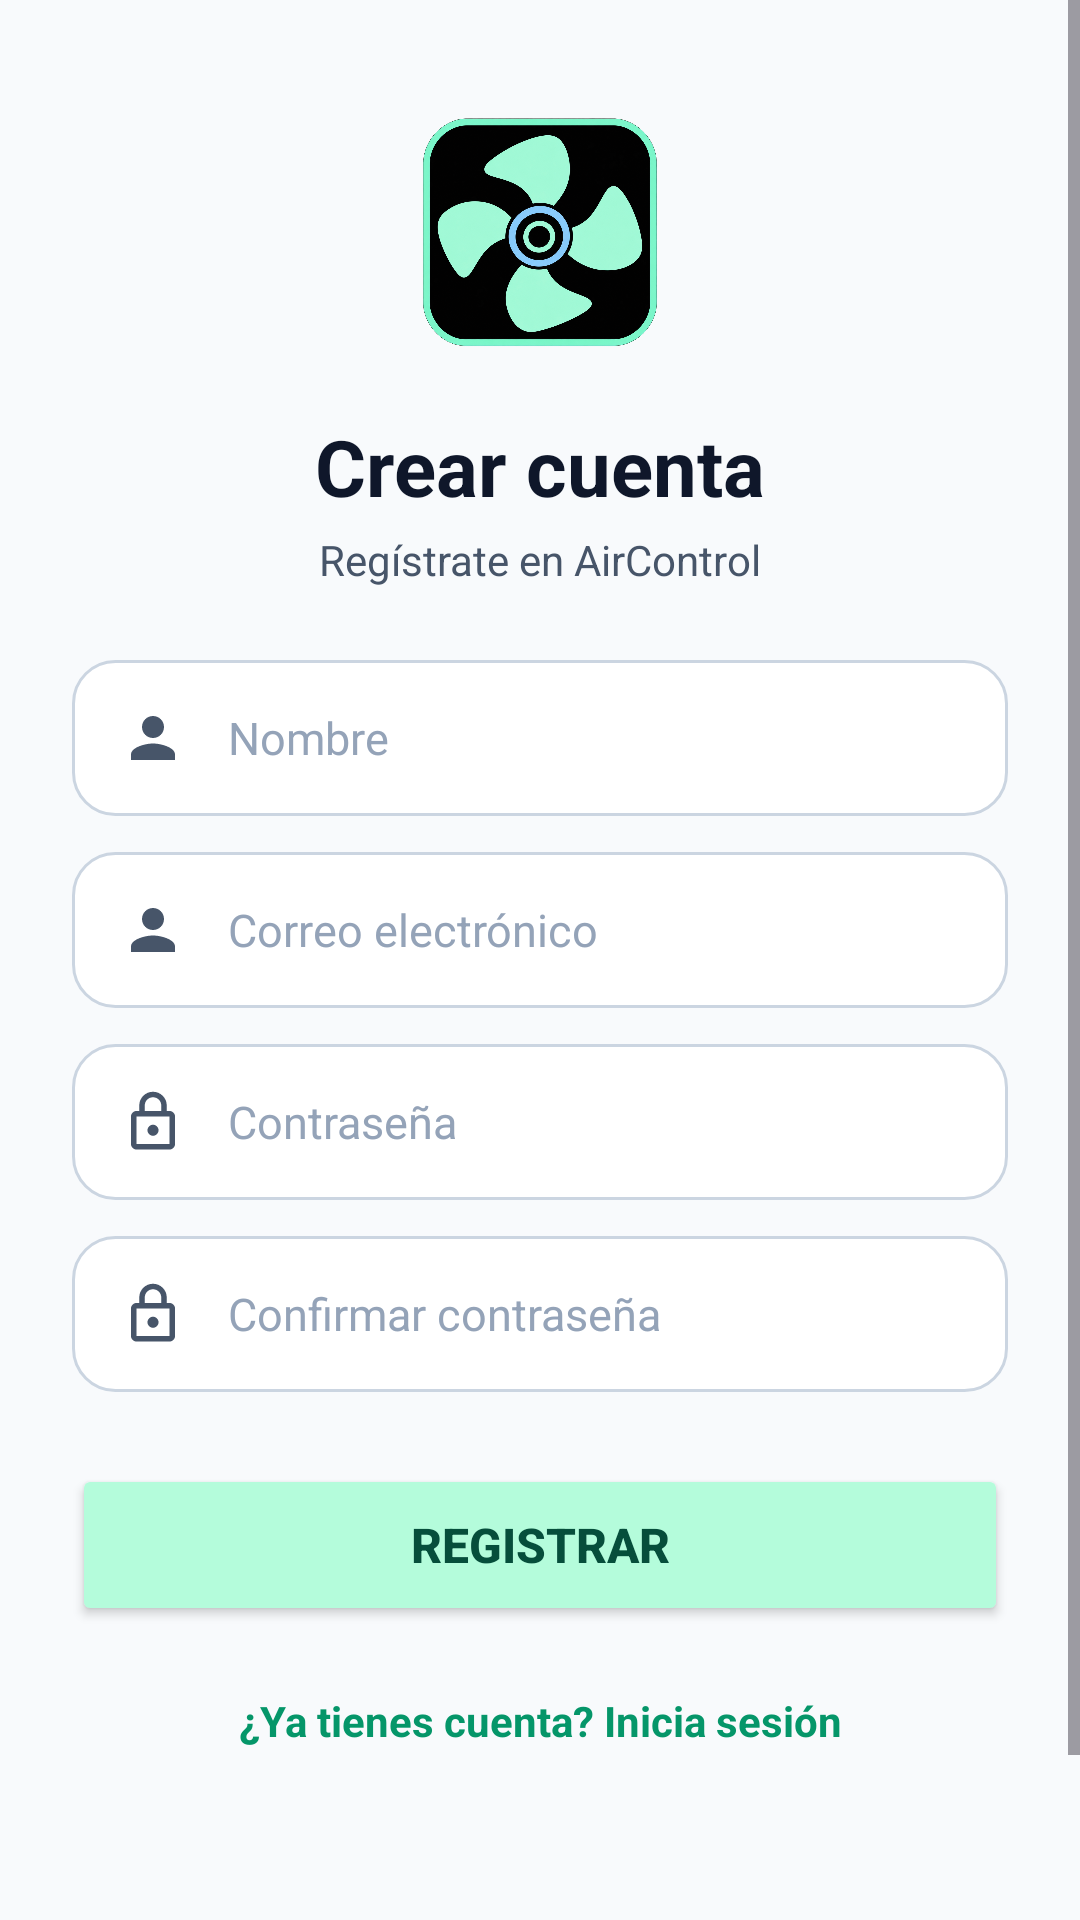

Write the Android layout XML for this screen, with the resource values it uses.
<!-- AndroidManifest.xml: application theme Theme.AirControl -->
<!-- res/layout/activity_registro.xml -->
<?xml version="1.0" encoding="utf-8"?>
<ScrollView
    xmlns:android="http://schemas.android.com/apk/res/android"
    xmlns:app="http://schemas.android.com/apk/res-auto"
    android:layout_width="match_parent"
    android:layout_height="match_parent"
    android:background="@color/background"
    android:fillViewport="true">

    <androidx.constraintlayout.widget.ConstraintLayout
        android:layout_width="match_parent"
        android:layout_height="wrap_content"
        android:minHeight="700dp"
        android:paddingBottom="32dp">

        
        <ImageView
            android:id="@+id/imageViewLogo"
            android:layout_width="90dp"
            android:layout_height="90dp"
            android:layout_marginTop="32dp"
            android:contentDescription="@string/app_name"
            android:src="@drawable/logo_AirControl"
            app:layout_constraintEnd_toEndOf="parent"
            app:layout_constraintStart_toStartOf="parent"
            app:layout_constraintTop_toTopOf="parent" />

        
        <TextView
            android:id="@+id/tvCrearCuenta"
            android:layout_width="wrap_content"
            android:layout_height="wrap_content"
            android:layout_marginTop="16dp"
            android:text="Crear cuenta"
            android:textColor="@color/text_primary"
            android:textSize="26sp"
            android:textStyle="bold"
            app:layout_constraintEnd_toEndOf="parent"
            app:layout_constraintStart_toStartOf="parent"
            app:layout_constraintTop_toBottomOf="@id/imageViewLogo" />

        
        <TextView
            android:id="@+id/tvSubtituloRegistro"
            android:layout_width="wrap_content"
            android:layout_height="wrap_content"
            android:layout_marginTop="4dp"
            android:text="Regístrate en AirControl"
            android:textColor="@color/text_secondary"
            android:textSize="14sp"
            app:layout_constraintEnd_toEndOf="parent"
            app:layout_constraintStart_toStartOf="parent"
            app:layout_constraintTop_toBottomOf="@id/tvCrearCuenta" />

        
        <EditText
            android:id="@+id/etNombre"
            android:layout_width="0dp"
            android:layout_height="52dp"
            android:layout_marginStart="24dp"
            android:layout_marginTop="24dp"
            android:layout_marginEnd="24dp"
            android:background="@drawable/bg_input_field"
            android:drawableStart="@drawable/ic_person"
            android:drawablePadding="14dp"
            android:hint="Nombre"
            android:inputType="textPersonName"
            android:paddingStart="16dp"
            android:paddingEnd="16dp"
            android:textColor="@color/text_primary"
            android:textColorHint="@color/text_muted"
            android:textSize="15sp"
            app:layout_constraintEnd_toEndOf="parent"
            app:layout_constraintStart_toStartOf="parent"
            app:layout_constraintTop_toBottomOf="@id/tvSubtituloRegistro" />

        
        <TextView
            android:id="@+id/tvErrorNombre"
            android:layout_width="0dp"
            android:layout_height="wrap_content"
            android:layout_marginStart="32dp"
            android:layout_marginTop="4dp"
            android:layout_marginEnd="24dp"
            android:textColor="@color/error_wine"
            android:textSize="12sp"
            android:visibility="gone"
            app:layout_constraintEnd_toEndOf="parent"
            app:layout_constraintStart_toStartOf="parent"
            app:layout_constraintTop_toBottomOf="@id/etNombre" />

        
        <EditText
            android:id="@+id/etEmailRegistro"
            android:layout_width="0dp"
            android:layout_height="52dp"
            android:layout_marginStart="24dp"
            android:layout_marginTop="12dp"
            android:layout_marginEnd="24dp"
            android:background="@drawable/bg_input_field"
            android:drawableStart="@drawable/ic_person"
            android:drawablePadding="14dp"
            android:hint="Correo electrónico"
            android:inputType="textEmailAddress"
            android:paddingStart="16dp"
            android:paddingEnd="16dp"
            android:textColor="@color/text_primary"
            android:textColorHint="@color/text_muted"
            android:textSize="15sp"
            app:layout_constraintEnd_toEndOf="parent"
            app:layout_constraintStart_toStartOf="parent"
            app:layout_constraintTop_toBottomOf="@id/tvErrorNombre" />

        
        <TextView
            android:id="@+id/tvErrorEmailRegistro"
            android:layout_width="0dp"
            android:layout_height="wrap_content"
            android:layout_marginStart="32dp"
            android:layout_marginTop="4dp"
            android:layout_marginEnd="24dp"
            android:textColor="@color/error_wine"
            android:textSize="12sp"
            android:visibility="gone"
            app:layout_constraintEnd_toEndOf="parent"
            app:layout_constraintStart_toStartOf="parent"
            app:layout_constraintTop_toBottomOf="@id/etEmailRegistro" />

        
        <EditText
            android:id="@+id/etPasswordRegistro"
            android:layout_width="0dp"
            android:layout_height="52dp"
            android:layout_marginStart="24dp"
            android:layout_marginTop="12dp"
            android:layout_marginEnd="24dp"
            android:background="@drawable/bg_input_field"
            android:drawableStart="@drawable/ic_lock"
            android:drawablePadding="14dp"
            android:hint="Contraseña"
            android:inputType="textPassword"
            android:paddingStart="16dp"
            android:paddingEnd="16dp"
            android:textColor="@color/text_primary"
            android:textColorHint="@color/text_muted"
            android:textSize="15sp"
            app:layout_constraintEnd_toEndOf="parent"
            app:layout_constraintStart_toStartOf="parent"
            app:layout_constraintTop_toBottomOf="@id/tvErrorEmailRegistro" />

        
        <TextView
            android:id="@+id/tvErrorPasswordRegistro"
            android:layout_width="0dp"
            android:layout_height="wrap_content"
            android:layout_marginStart="32dp"
            android:layout_marginTop="4dp"
            android:layout_marginEnd="24dp"
            android:textColor="@color/error_wine"
            android:textSize="12sp"
            android:visibility="gone"
            app:layout_constraintEnd_toEndOf="parent"
            app:layout_constraintStart_toStartOf="parent"
            app:layout_constraintTop_toBottomOf="@id/etPasswordRegistro" />

        
        <EditText
            android:id="@+id/etConfirmarPassword"
            android:layout_width="0dp"
            android:layout_height="52dp"
            android:layout_marginStart="24dp"
            android:layout_marginTop="12dp"
            android:layout_marginEnd="24dp"
            android:background="@drawable/bg_input_field"
            android:drawableStart="@drawable/ic_lock"
            android:drawablePadding="14dp"
            android:hint="Confirmar contraseña"
            android:inputType="textPassword"
            android:paddingStart="16dp"
            android:paddingEnd="16dp"
            android:textColor="@color/text_primary"
            android:textColorHint="@color/text_muted"
            android:textSize="15sp"
            app:layout_constraintEnd_toEndOf="parent"
            app:layout_constraintStart_toStartOf="parent"
            app:layout_constraintTop_toBottomOf="@id/tvErrorPasswordRegistro" />

        
        <TextView
            android:id="@+id/tvErrorConfirmarPassword"
            android:layout_width="0dp"
            android:layout_height="wrap_content"
            android:layout_marginStart="32dp"
            android:layout_marginTop="4dp"
            android:layout_marginEnd="24dp"
            android:textColor="@color/error_wine"
            android:textSize="12sp"
            android:visibility="gone"
            app:layout_constraintEnd_toEndOf="parent"
            app:layout_constraintStart_toStartOf="parent"
            app:layout_constraintTop_toBottomOf="@id/etConfirmarPassword" />

        
        <Button
            android:id="@+id/btnRegistrar"
            android:layout_width="0dp"
            android:layout_height="54dp"
            android:layout_marginStart="24dp"
            android:layout_marginTop="24dp"
            android:layout_marginEnd="24dp"
            android:text="Registrar"
            android:textColor="@color/on_primary"
            android:textSize="16sp"
            android:textStyle="bold"
            app:backgroundTint="@color/logo_mint"
            app:cornerRadius="14dp"
            app:elevation="3dp"
            app:layout_constraintEnd_toEndOf="parent"
            app:layout_constraintStart_toStartOf="parent"
            app:layout_constraintTop_toBottomOf="@id/tvErrorConfirmarPassword" />

        
        <TextView
            android:id="@+id/tvVolverLogin"
            android:layout_width="wrap_content"
            android:layout_height="wrap_content"
            android:layout_marginTop="14dp"
            android:clickable="true"
            android:focusable="true"
            android:padding="8dp"
            android:text="¿Ya tienes cuenta? Inicia sesión"
            android:textColor="@color/logo_mint_dark"
            android:textSize="14sp"
            android:textStyle="bold"
            app:layout_constraintEnd_toEndOf="parent"
            app:layout_constraintStart_toStartOf="parent"
            app:layout_constraintTop_toBottomOf="@id/btnRegistrar" />

    </androidx.constraintlayout.widget.ConstraintLayout>

</ScrollView>
<!-- resources referenced by this layout -->
<resources>
  <color name="background">#F8FAFC</color>
  <color name="error_wine">#8B4A4A</color>
  <color name="logo_mint">#B4FCDB</color>
  <color name="logo_mint_dark">#059669</color>
  <color name="on_primary">#064E3B</color>
  <color name="text_muted">#94A3B8</color>
  <color name="text_primary">#0F172A</color>
  <color name="text_secondary">#475569</color>
  <!-- drawable bg_input_field (drawable) -->
  <?xml version="1.0" encoding="utf-8"?>
  <selector xmlns:android="http://schemas.android.com/apk/res/android">
      <item android:state_focused="true">
          <shape android:shape="rectangle">
              <solid android:color="@color/input_background" />
              <stroke android:width="2dp" android:color="@color/logo_mint_dark" />
              <corners android:radius="14dp" />
          </shape>
      </item>
      <item>
          <shape android:shape="rectangle">
              <solid android:color="@color/input_background" />
              <stroke android:width="1dp" android:color="@color/border_color" />
              <corners android:radius="14dp" />
          </shape>
      </item>
  </selector>
  <!-- drawable ic_lock (drawable) -->
  <vector xmlns:android="http://schemas.android.com/apk/res/android"
      android:width="22dp"
      android:height="22dp"
      android:viewportWidth="24"
      android:viewportHeight="24">
      <path
          android:fillColor="@color/text_secondary"
          android:pathData="M18,8h-1V6c0,-2.76 -2.24,-5 -5,-5S7,3.24 7,6v2H6c-1.1,0 -2,0.9 -2,2v10c0,1.1 0.9,2 2,2h12c1.1,0 2,-0.9 2,-2V10c0,-1.1 -0.9,-2 -2,-2zM9,6c0,-1.66 1.34,-3 3,-3s3,1.34 3,3v2H9V6zM18,20H6V10h12v10zM12,17c1.1,0 2,-0.9 2,-2s-0.9,-2 -2,-2 -2,0.9 -2,2 0.9,2 2,2z" />
  </vector>
  <!-- drawable ic_person (drawable) -->
  <vector xmlns:android="http://schemas.android.com/apk/res/android"
      android:width="22dp"
      android:height="22dp"
      android:viewportWidth="24"
      android:viewportHeight="24">
      <path
          android:fillColor="@color/text_secondary"
          android:pathData="M12,12c2.21,0 4,-1.79 4,-4s-1.79,-4 -4,-4 -4,1.79 -4,4 1.79,4 4,4zM12,14c-2.67,0 -8,1.34 -8,4v2h16v-2c0,-2.66 -5.33,-4 -8,-4z" />
  </vector>
  <string name="app_name">AirControl</string>
  <style name="Theme.AirControl" parent="Base.Theme.AirControl" />
  <color name="input_background">#FFFFFF</color>
  <color name="border_color">#CBD5E1</color>
  <style name="Base.Theme.AirControl" parent="Theme.Material3.DayNight.NoActionBar">
  
          
          <item name="colorPrimary">@color/logo_mint</item>
  
          
          <item name="colorOnPrimary">@color/on_primary</item>
  
          
          <item name="colorSecondary">@color/logo_mint_dark</item>
  
          
          <item name="android:colorBackground">@color/background</item>
  
          
          <item name="android:statusBarColor">@color/logo_mint</item>
  
          
          <item name="android:windowLightStatusBar">true</item>
  
          
          <item name="android:navigationBarColor">@color/background</item>
  
      </style>
</resources>
